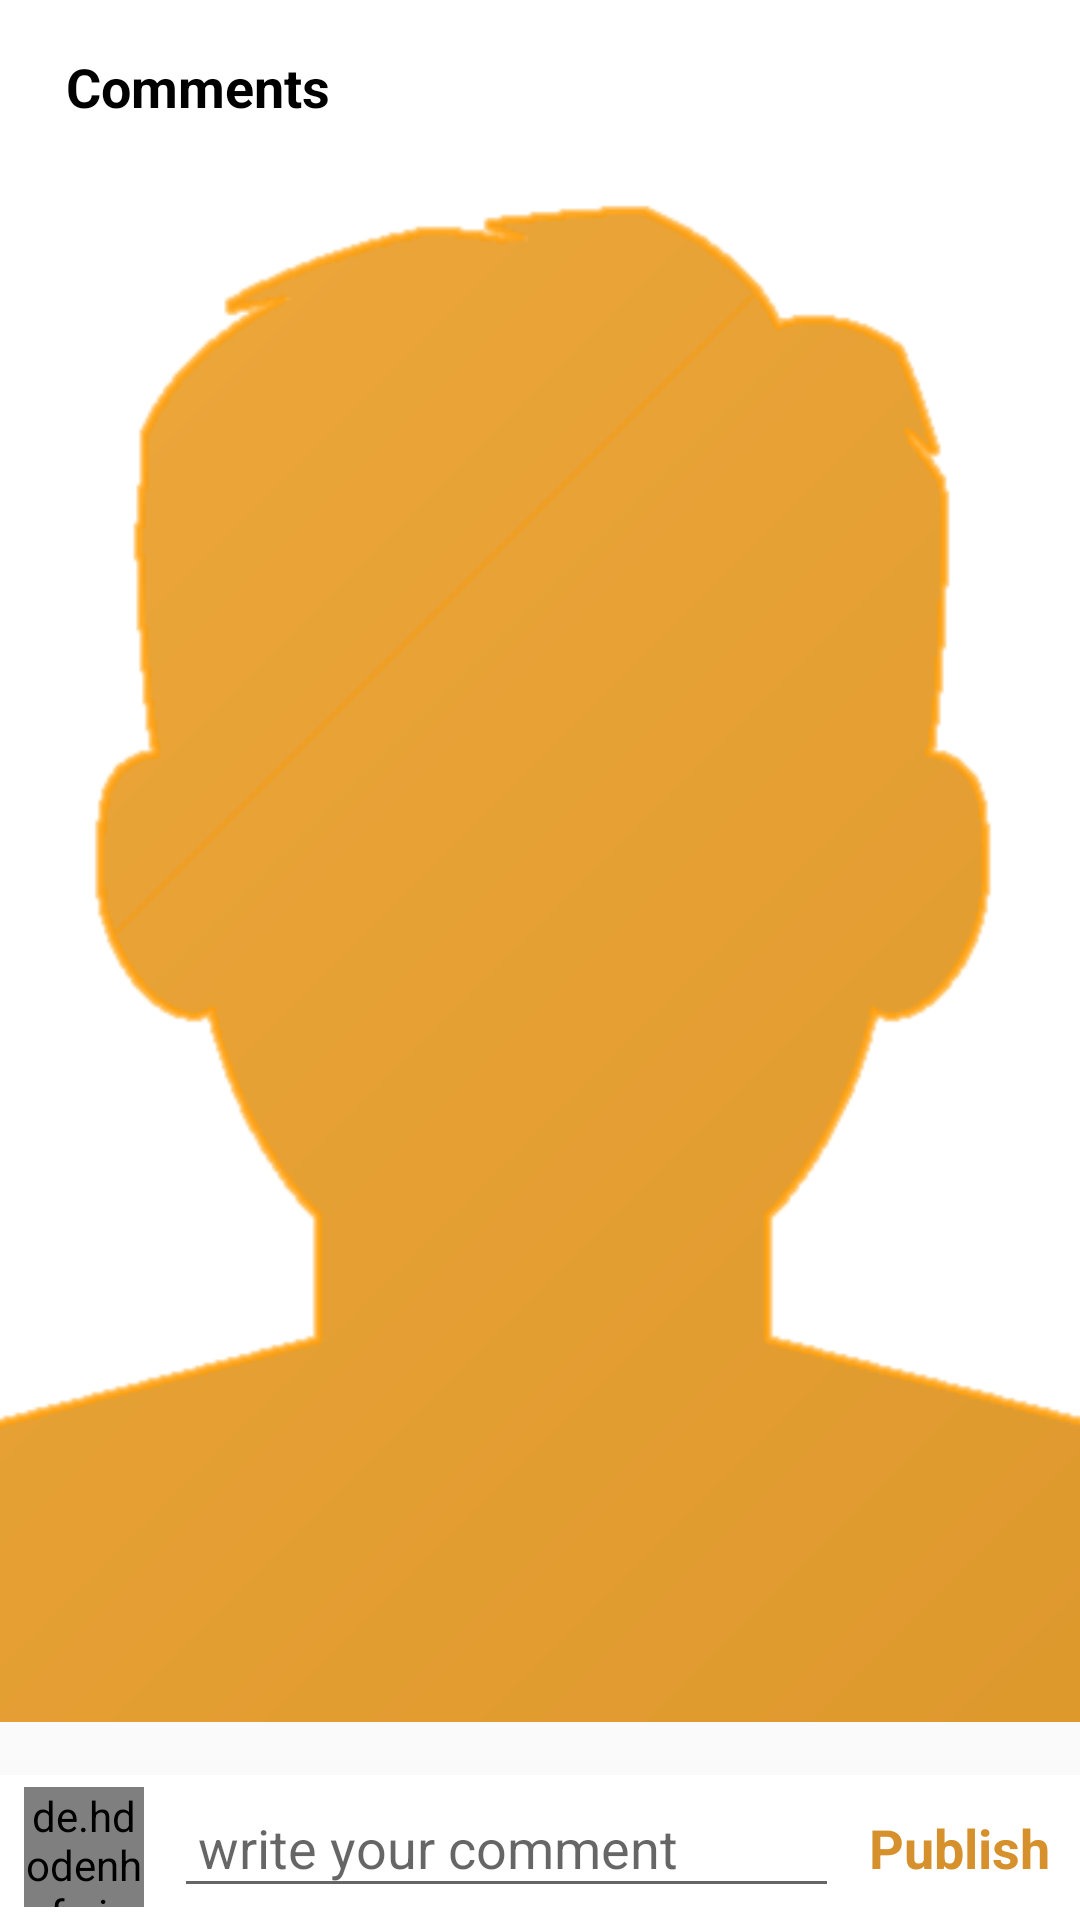

This screen was rendered from an Android layout file. Write that file and the resources it references.
<!-- AndroidManifest.xml: application theme AppTheme -->
<!-- res/layout/activity_comments.xml -->
<?xml version="1.0" encoding="utf-8"?>
<RelativeLayout xmlns:android="http://schemas.android.com/apk/res/android"
    xmlns:app="http://schemas.android.com/apk/res-auto"
    xmlns:tools="http://schemas.android.com/tools"
    android:layout_width="match_parent"
    android:layout_height="match_parent"
    tools:context=".CommentsActivity">


    <com.google.android.material.appbar.AppBarLayout
        android:layout_width="match_parent"
        android:layout_height="wrap_content"
        android:id="@+id/app_bar_layout_comments"
        android:background="@android:color/white">

        <androidx.appcompat.widget.Toolbar
            android:id="@+id/comments_toolbar"
            android:layout_width="match_parent"
            android:layout_height="50dp"
            android:layout_marginTop="4dp"
            android:layout_marginStart="6dp"
            android:layout_marginEnd="6dp"
            android:background="@android:color/white">

            <RelativeLayout
                android:layout_width="match_parent"
                android:layout_height="wrap_content">
                <TextView
                    android:layout_width="wrap_content"
                    android:layout_height="wrap_content"
                    android:text="Comments"
                    android:textSize="18sp"
                    android:maxLines="1"
                    android:textStyle="bold"
                    android:textColor="@android:color/black"
                    android:layout_centerVertical="true"

                    />

            </RelativeLayout>


        </androidx.appcompat.widget.Toolbar>
    </com.google.android.material.appbar.AppBarLayout>

    <ImageView
        android:id="@+id/post_image_comments"
        android:layout_width="match_parent"
        android:layout_height="520dp"
        android:scaleType="centerCrop"
        android:src="@drawable/profile"
        android:layout_below="@id/app_bar_layout_comments"
        >

    </ImageView>
<ScrollView
    android:layout_width="match_parent"
    android:layout_height="match_parent"
    android:layout_above="@+id/commentsRelativeLayout"
    android:layout_below="@id/post_image_comments"
    >
    <androidx.recyclerview.widget.RecyclerView
        android:id="@+id/recycler_view_comments"
        android:layout_width="match_parent"
        android:layout_height="match_parent"
        android:layout_above="@+id/commentsRelativeLayout"
        android:layout_below="@id/post_image_comments"
        android:layout_marginTop="5dp"
        android:layout_marginBottom="5dp">


    </androidx.recyclerview.widget.RecyclerView>
    </ScrollView>

    <RelativeLayout
        android:id="@+id/commentsRelativeLayout"
        android:layout_width="match_parent"
        android:layout_height="wrap_content"
        android:layout_alignParentBottom="true"
        android:background="@android:color/white"
        android:padding="4dp"
        >

        <de.hdodenhof.circleimageview.CircleImageView
            android:id="@+id/profile_image_comments"
            android:layout_width="40dp"
            android:layout_height="40dp"
            android:src="@drawable/profile"
            android:layout_marginStart="4dp"
            >

        </de.hdodenhof.circleimageview.CircleImageView>
        <EditText
            android:id="@+id/add_comment"
            android:layout_width="match_parent"
            android:layout_height="wrap_content"
            android:layout_toRightOf="@+id/profile_image_comments"
            android:layout_toLeftOf="@+id/post_comment"
            android:hint="write your comment"
            android:layout_centerVertical="true"
            android:layout_marginStart="10dp"
            android:layout_marginEnd="10dp"
            android:padding="8dp"
            ></EditText>
        <TextView
            android:id="@+id/post_comment"
            android:layout_width="wrap_content"
            android:layout_height="wrap_content"
            android:textColor="@color/colorPrimary"
            android:text="Publish"
            android:textStyle="bold"
            android:layout_alignParentEnd="true"
            android:layout_centerVertical="true"
            android:textSize="18dp"
            android:layout_marginEnd="6dp"
            >

        </TextView>


    </RelativeLayout>


</RelativeLayout>
<!-- resources referenced by this layout -->
<resources>
  <color name="colorPrimary">#D6912C</color>
  <!-- drawable profile: png bitmap (drawable, 11556 bytes) -->
  <style name="AppTheme" parent="Theme.AppCompat.Light.NoActionBar">
          
          <item name="colorPrimary">@color/colorPrimary</item>
          <item name="colorPrimaryDark">@color/colorPrimaryDark</item>
          <item name="colorAccent">@color/colorAccent</item>
      </style>
  <color name="colorPrimaryDark">#2259B8</color>
  <color name="colorAccent">#5568DF</color>
</resources>
